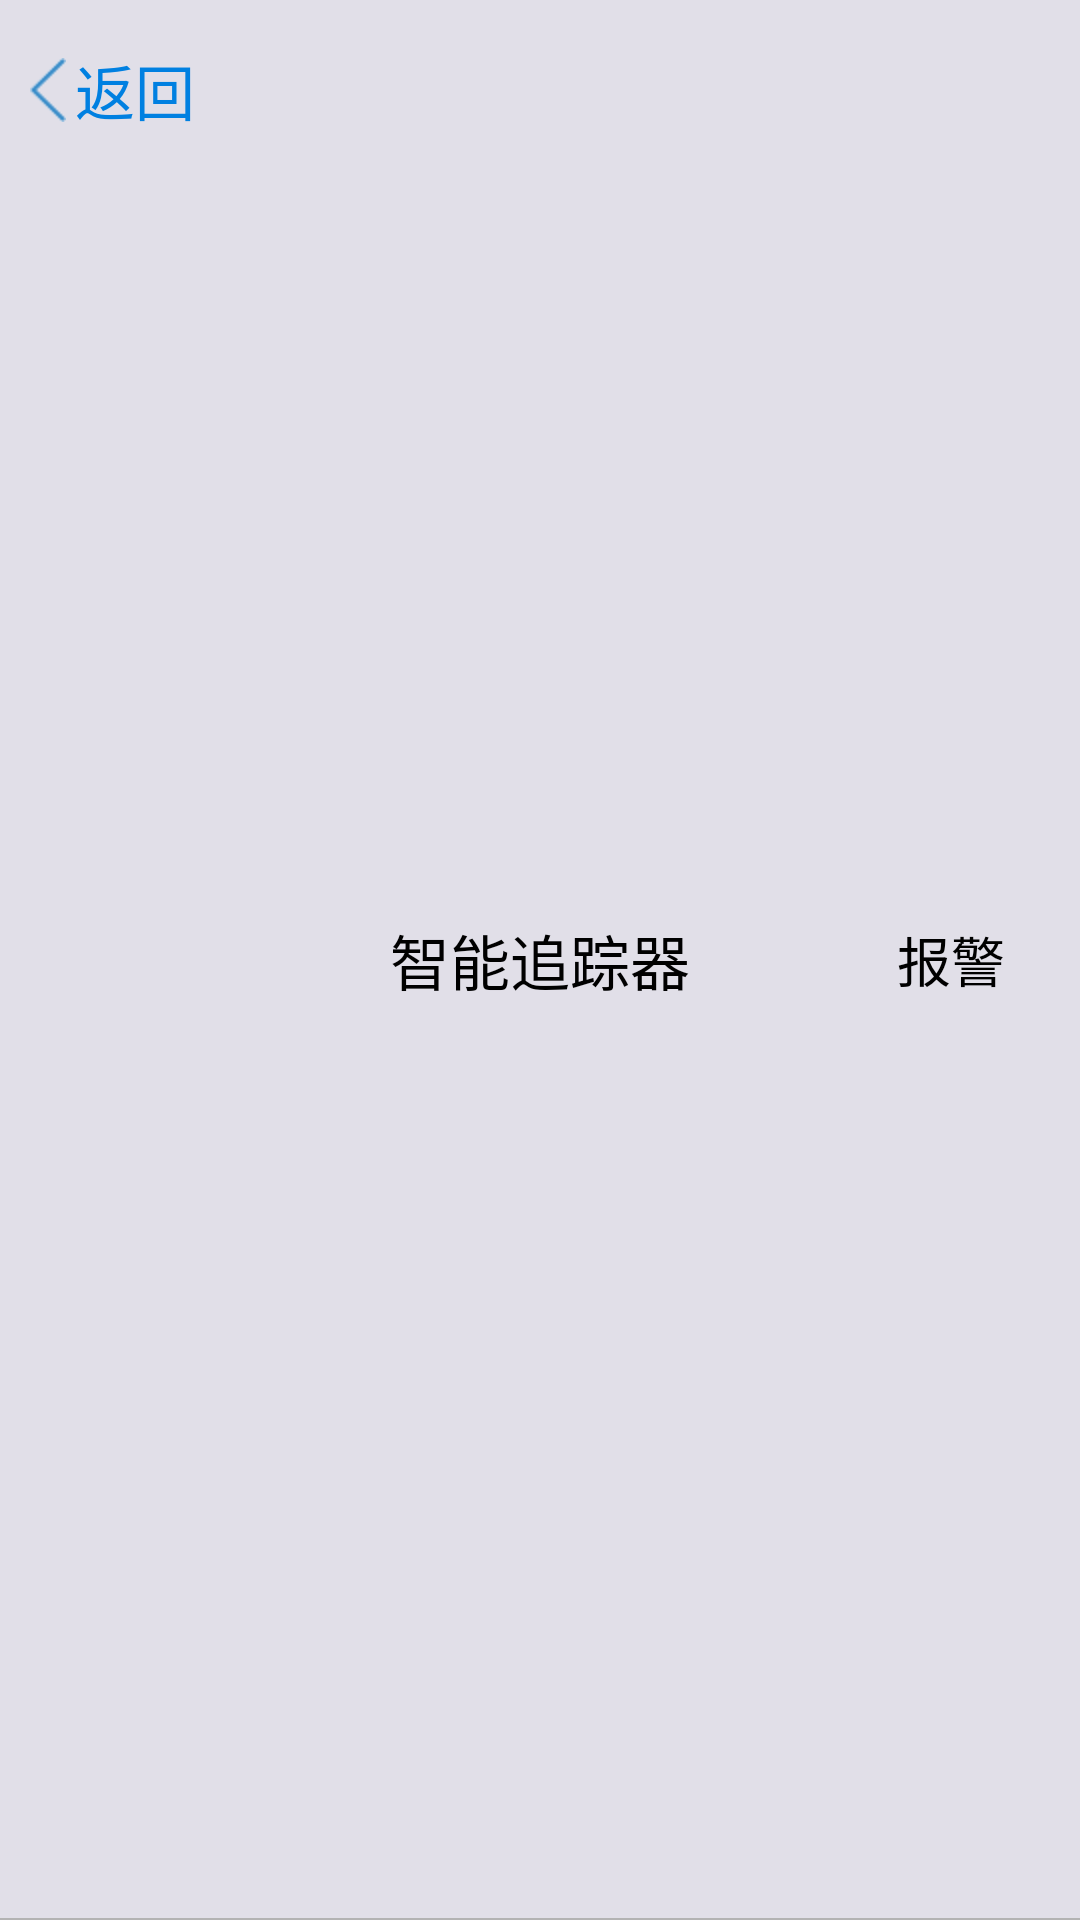

Write the Android layout XML for this screen, with the resource values it uses.
<!-- AndroidManifest.xml: application theme android:Theme.NoTitleBar -->
<!-- res/layout/title_bar_add_beacon.xml -->
<?xml version="1.0" encoding="utf-8"?>
<RelativeLayout xmlns:android="http://schemas.android.com/apk/res/android"
    android:layout_width="match_parent"
    android:layout_height="@dimen/title_bar_height" 
    android:orientation="horizontal"
    android:id="@+id/title_bar"
    android:background="@color/bg_title">
    
	<include layout="@layout/menu_back"/>
	
	
	<TextView 
	    android:id="@+id/tv_title_bar_title"
	    android:layout_width="wrap_content"
	    android:layout_height="wrap_content"
	    android:text="@string/app_name"
	    android:layout_centerInParent="true"
	    android:textSize="@dimen/title_bar_text_size"
	    android:textColor="@color/black"/>

	<TextView
	    android:id="@+id/tv_title_bar_right_add"
	    android:layout_width="wrap_content"
	    android:layout_height="@dimen/title_bar_height"
	    android:layout_marginEnd="@dimen/title_bar_badeg_margin_right"
	    android:paddingLeft="5dp"
	    android:paddingRight="5dp"
	    android:layout_alignParentEnd="true"
	    android:layout_centerVertical="true"
	    android:contentDescription="@null"
	    android:text="@string/title_bar_right"
	    android:textSize="@dimen/title_bar_rignt_text_size"
	    android:textColor="@color/black"
	    android:gravity="center_vertical|end"
	    android:background="@color/transparent"/>
	<ImageView 
	    android:id="@+id/iv_black_line"
	    android:layout_width="match_parent"
    	android:layout_height="wrap_content"
    	android:src="@drawable/black_line"
    	android:scaleType="fitXY"
    	android:layout_alignParentBottom="true"
    	android:contentDescription="@null"/>

</RelativeLayout>
<!-- res/layout/menu_back.xml (included above) -->
<?xml version="1.0" encoding="utf-8"?>
<RelativeLayout xmlns:android="http://schemas.android.com/apk/res/android"
    android:layout_width="wrap_content"
    android:layout_height="@dimen/title_bar_height" 
    android:background="@color/bg_title"
    android:id="@+id/menu_back_construct">
    <ImageView 
	    android:id="@+id/iv_back_pic"
	    android:layout_width="wrap_content"
	    android:layout_height="match_parent"
	    android:src="@drawable/menu_back"
	    android:layout_alignParentLeft="true"
	    android:scaleType="center"
	    android:contentDescription="@null"
	    android:layout_marginLeft="@dimen/title_bar_badeg_margin_left"/>

    <TextView
        android:id="@+id/tv_back_notice"
        android:layout_width="wrap_content"
        android:layout_height="match_parent"
        android:layout_marginLeft="3dp"
        android:gravity="center"
        android:text="@string/title_bar_back_text" 
        android:textColor="@color/text_color_back_title_bar"
        android:textSize="@dimen/title_bar_text_size"
        android:layout_toRightOf="@id/iv_back_pic"
        />

</RelativeLayout>
<!-- resources referenced by this layout -->
<resources>
  <color name="bg_title">#FFE1DFE8</color>
  <color name="black">#FF000000</color>
  <color name="text_color_back_title_bar">#FF0080E1</color>
  <color name="transparent">#00000000</color>
  <dimen name="title_bar_badeg_margin_left">10dp</dimen>
  <dimen name="title_bar_badeg_margin_right">20dp</dimen>
  <dimen name="title_bar_height">60dp</dimen>
  <dimen name="title_bar_rignt_text_size">18sp</dimen>
  <dimen name="title_bar_text_size">20sp</dimen>
  <!-- drawable black_line: png bitmap (drawable-hdpi, 936 bytes) -->
  <!-- drawable menu_back: png bitmap (drawable-hdpi, 1503 bytes) -->
  <string name="app_name">智能追踪器</string>
  <string name="title_bar_back_text">返回</string>
  <string name="title_bar_right">报警</string>
</resources>
